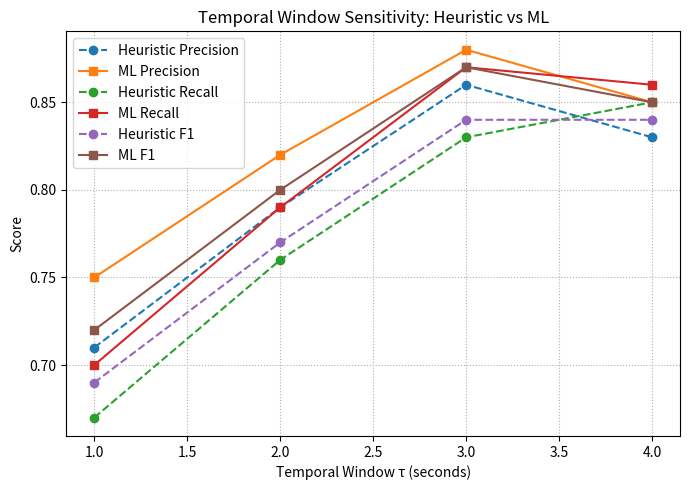

Write the Python code that produced this figure. (Note: this script raises an exception after producing the figure.)
# temporal_window_analysis.py
import matplotlib.pyplot as plt
import numpy as np
import pandas as pd

# Simulated performance results (replace with real outputs)
tau = [1, 2, 3, 4]
heuristic = {
    "Precision": [0.71, 0.79, 0.86, 0.83],
    "Recall":    [0.67, 0.76, 0.83, 0.85],
    "F1":        [0.69, 0.77, 0.84, 0.84]
}
ml = {
    "Precision": [0.75, 0.82, 0.88, 0.85],
    "Recall":    [0.70, 0.79, 0.87, 0.86],
    "F1":        [0.72, 0.80, 0.87, 0.85]
}

heuristic_df = pd.DataFrame(heuristic, index=tau)
ml_df = pd.DataFrame(ml, index=tau)

plt.figure(figsize=(7,5))
for metric in ["Precision", "Recall", "F1"]:
    plt.plot(tau, heuristic_df[metric], marker='o', linestyle='--', label=f"Heuristic {metric}")
    plt.plot(tau, ml_df[metric], marker='s', linestyle='-', label=f"ML {metric}")

plt.xlabel("Temporal Window τ (seconds)")
plt.ylabel("Score")
plt.title("Temporal Window Sensitivity: Heuristic vs ML")
plt.grid(True, linestyle=":")
plt.legend()
plt.tight_layout()
plt.savefig("../results/window_sensitivity_plot.png", dpi=300)
plt.show()
